Run: headless pygame with SDL's dummy video driver; simulated clock (each Clock.tick advances the game by its frame time, no real sleeping); random seed 0; keys injected as events and as key.get_pressed() state; mouse plan: one left click at the window centre at the start of phase 2, then a move to the lower-right quarter at the start of phase 3.
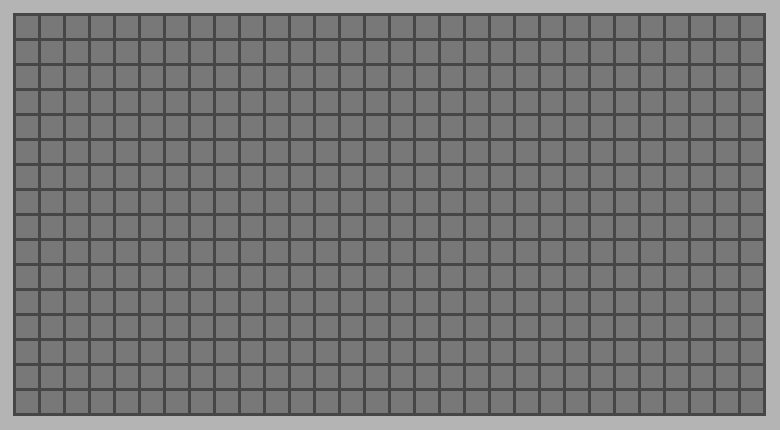
Frame 1 of 4 · flips 1–60 · no input
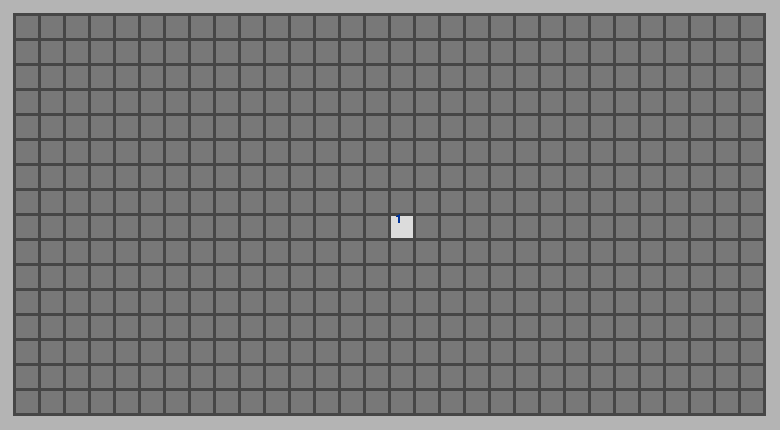
Frame 2 of 4 · flips 61–180 · clicked the window centre · tapped SPACE, RETURN · held RIGHT (→), D
Frame 3 of 4 · flips 181–300 · moved the mouse to the lower-right quarter · held DOWN (↓), S · screen unchanged from frame 2, image omitted
Frame 4 of 4 · flips 301–420 · held LEFT (←), A, UP (↑), W · screen unchanged from frame 3, image omitted

The pygame program that drew these frames:


import random
import pygame


class MineSweeper():
    def __init__(self, width=30, height=16, tile_size=25, proba=0.86):
        # proba: easy=0.90, medium=0.86, hard=0.83
        self.width = width
        self.height = height
        self.grid = [[[' ' if random.random() < proba else '*'][0] for x in range(self.width)] for x in range(self.height)]
        self.clickedGrid = [[False for x in range(self.width)] for x in range(self.height)]
        self.attributeValue()

        self.gameFailed = False
        self.gameWon = False
        self.marge = 15
        self.tileSize = tile_size
        self.tileMarge = 1.5
        self.windowWidth = self.width * self.tileSize + self.marge * 2
        self.windowHeight = self.height * self.tileSize + self.marge * 2
        self.windowSize = (self.windowWidth, self.windowHeight)
        self.window = pygame.display.set_mode(self.windowSize, 0, 32)
        self.clock = pygame.time.Clock()
        pygame.font.init()
        self.arialFont = pygame.font.SysFont('Arial Black', 20)

        self.backgroundColor = (180, 180, 180)
        self.rectangleBackgroundColor = (70, 70, 70)
        self.hiddenTileColor = (120, 120, 120)
        self.emptyTileColor = (220, 220, 220)
        self.textColor = [(0, 51, 153),
                          (0, 51, 0),
                          (128, 0, 0),
                          (0, 0, 153),
                          (153, 0, 0),
                          (20, 20, 20),
                          (20, 20, 20),
                          (20, 20, 20)]
        self.bombColor = (10, 10, 10)
        self.endTextColor = (20, 20, 20)
        self.endRectangleColor = (220, 220, 220)
        self.endText = "you win!"

    def game_loop(self):
        pygame.init()
        self.init_display()
        while True:
            pygame.display.update()
            self.clock.tick(60)
            for event in pygame.event.get():
                if event.type == pygame.QUIT:
                    quit()
                elif event.type == pygame.MOUSEBUTTONDOWN:
                    pos = pygame.mouse.get_pos()
                    x = int((pos[1] - self.marge) / self.tileSize)
                    y = int((pos[0] - self.marge) / self.tileSize)
                    if self.gameFailed or self.gameWon:
                        self.__init__()
                        self.game_loop()
                    if event.button == 1:
                        if self.marge < pos[0] < self.windowWidth - self.marge and self.marge < pos[1] < self.windowHeight - self.marge:
                            self.click_register(x, y)
                    elif event.button == 3:
                        self.right_click_register(x, y)
                    if self.gameFailed is False:
                        self.display_tiles()
                    if self.win_test():
                        self.win_screen()

    def init_display(self):
        self.display_background()
        self.display_tiles()

    def display_background(self):
        self.window.fill(self.backgroundColor)
        self.window.fill(
            self.rectangleBackgroundColor,
            pygame.Rect((
            (self.marge - self.tileMarge, self.marge - self.tileMarge),
            (self.windowWidth - self.marge * 2 + self.tileMarge * 2, self.windowHeight - self.marge * 2 + self.tileMarge * 2)
        )))

    def display_tiles(self):
        for x in range(self.width):
            for y in range(self.height):
                self.display_one_tile(x, y)

    def display_one_tile(self, x, y):
        self.window.fill(
            [self.emptyTileColor if self.clickedGrid[y][x] is True else self.hiddenTileColor][0],
            pygame.Rect((
                (self.marge + self.tileSize * x + self.tileMarge, self.marge + self.tileSize * y + self.tileMarge),
                (self.tileSize - self.tileMarge * 2, self.tileSize - self.tileMarge * 2)
        )))

        if self.clickedGrid[y][x] is True:
            if type(self.grid[y][x]) is int:
                self.window.blit(
                    self.arialFont.render(str(self.grid[y][x]), False,
                    self.textColor[self.grid[y][x] - 1]),
                    (self.marge + self.tileSize * x + self.tileMarge + self.tileSize * 5/30,
                    self.marge + self.tileSize * y + self.tileMarge - self.tileSize * 5/30)
                )

        elif self.clickedGrid[y][x] == "F":
            self.display_flag(x, y)

    def display_flag(self, x, y):
        self.window.fill(
            (200, 20, 20),
            pygame.Rect((
                (self.marge + self.tileSize * x + self.tileMarge + (self.tileSize - self.tileMarge * 2)/4,
                 self.marge + self.tileSize * y + self.tileMarge + (self.tileSize - self.tileMarge * 2)/4),
                ((self.tileSize - self.tileMarge * 2)/2, (self.tileSize - self.tileMarge * 2)/2)
            )))

    def click_register(self, x, y):
        if self.clickedGrid[x][y] is False:
            self.clickedGrid[x][y] = True
            if self.grid[x][y] == '*':
                self.gameFailed = True
                self.show_bombs()
            elif self.grid[x][y] == ' ':
                self.discover_tiles(x, y)

    def right_click_register(self, x, y):
        if self.clickedGrid[x][y] == 'F':
            self.clickedGrid[x][y] = False
        elif self.clickedGrid[x][y] is False:
            self.clickedGrid[x][y] = 'F'

    def discover_tiles(self, x, y):
        for n in range(-1, 2):
            for m in range(-1, 2):
                u = x + n
                v = y + m
                if 0 <= u <= (self.height - 1) and 0 <= v <= (self.width - 1):
                    if self.grid[u][v] == ' ' or type(self.grid[u][v]) is int:
                        self.click_register(u, v)

    def show_bombs(self):
        for x in range(self.width):
            for y in range(self.height):
                if self.grid[y][x] == '*':
                    self.window.fill(
                        (10, 10, 10),
                        pygame.Rect((
                            (self.marge + self.tileSize * x + self.tileMarge,
                             self.marge + self.tileSize * y + self.tileMarge),
                            (self.tileSize - self.tileMarge * 2, self.tileSize - self.tileMarge * 2)
                        )))
                    if self.clickedGrid[y][x] == 'F':
                        self.display_flag(x, y)

    def win_test(self):
        for x in range(self.width):
            for y in range(self.height):
                if (self.grid[y][x] == '*' and self.clickedGrid[y][x] != 'F') or \
                    (self.clickedGrid[y][x] == 'F' and self.grid[y][x] != '*') or \
                    (self.clickedGrid[y][x] is False and self.grid[y][x] != '*'):
                    return False
        self.gameWon = True
        return True

    def win_screen(self):
        text = self.arialFont.render(self.endText, True, self.endTextColor)
        text_rect = text.get_rect(center=(self.windowWidth/2, self.windowHeight/2))

        self.window.fill(self.endRectangleColor, text_rect)
        self.window.blit(text, text_rect)

    def attributeValue(self):
        for x in range(len(self.grid)):
            for y in range(len(self.grid[x])):
                if self.grid[x][y] != '*':
                    c = 0
                    for n in range(-1, 2):
                        for m in range(-1, 2):
                            u = x+n
                            v = y+m
                            if 0 <= u and u <= (self.height - 1) and 0 <= v and v <= (self.width - 1):
                                if self.grid[u][v] == '*':
                                    c += 1
                    if c > 0:
                        self.grid[x][y] = c
                    else:
                        self.grid[x][y] = ' '


MineSweeper().game_loop()
